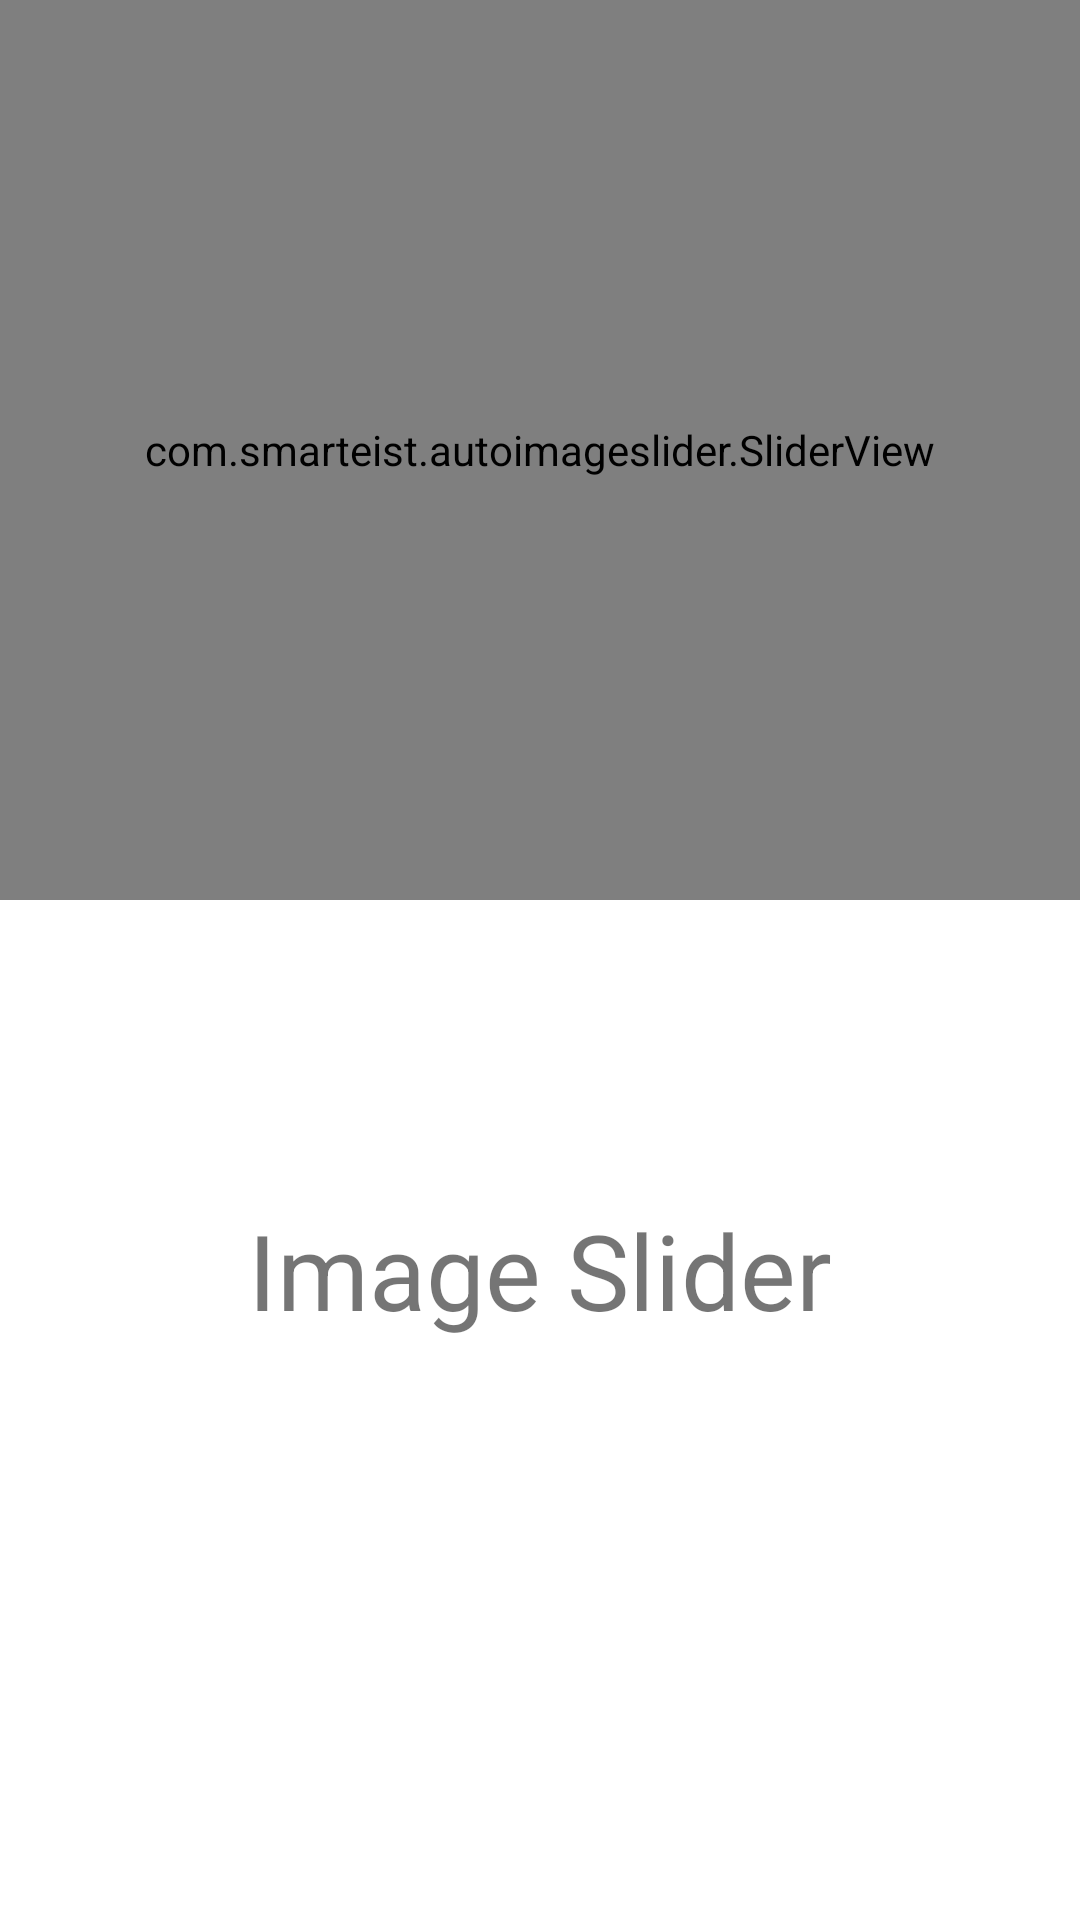

Write the Android layout XML for this screen, with the resource values it uses.
<!-- AndroidManifest.xml: application theme Theme.ImageSilder -->
<!-- res/layout/activity_main.xml -->
<?xml version="1.0" encoding="utf-8"?>
<RelativeLayout xmlns:android="http://schemas.android.com/apk/res/android"
    xmlns:app="http://schemas.android.com/apk/res-auto"
    xmlns:tools="http://schemas.android.com/tools"
    android:layout_width="match_parent"
    android:layout_height="match_parent"
    tools:context=".MainActivity">


    <com.smarteist.autoimageslider.SliderView
        android:id="@+id/imagesilder"
        android:layout_width="match_parent"
        android:layout_height="300dp"
        app:sliderAnimationDuration="600"
        app:sliderAutoCycleDirection="back_and_forth"
        app:sliderAutoCycleEnabled="true"
        app:sliderIndicatorAnimationDuration="600"
        app:sliderIndicatorGravity="center_horizontal|bottom"
        app:sliderIndicatorMargin="15dp"
        app:sliderIndicatorOrientation="horizontal"
        app:sliderIndicatorPadding="3dp"
        app:sliderIndicatorRadius="2dp"
        app:sliderIndicatorUnselectedColor="#fff"
        app:sliderIndicatorSelectedColor="#5A5A5A"
        app:sliderScrollTimeInSec="2"
        app:sliderStartAutoCycle="true"/>


    <TextView
        android:layout_width="wrap_content"
        android:layout_height="wrap_content"
        android:layout_centerHorizontal="true"
        android:layout_below="@+id/imagesilder"
        android:textAlignment="center"
        android:text="Image Slider"
        android:textSize="35sp"
        android:layout_marginTop="100dp"
        android:gravity="center_horizontal"/>


</RelativeLayout>
<!-- resources referenced by this layout -->
<resources>
  <style name="Theme.ImageSilder" parent="Theme.MaterialComponents.DayNight.DarkActionBar">
          
          <item name="colorPrimary">@color/purple_500</item>
          <item name="colorPrimaryVariant">@color/purple_700</item>
          <item name="colorOnPrimary">@color/white</item>
          
          <item name="colorSecondary">@color/teal_200</item>
          <item name="colorSecondaryVariant">@color/teal_700</item>
          <item name="colorOnSecondary">@color/black</item>
          
          <item name="android:statusBarColor" tools:targetApi="l">?attr/colorPrimaryVariant</item>
          
      </style>
  <!-- not gathered from this repository: default colours our renderer supplied (Android Studio template values) -->
  <color name="purple_500">#FF6200EE</color>
  <color name="purple_700">#FF3700B3</color>
  <color name="teal_200">#FF03DAC5</color>
  <color name="teal_700">#FF018786</color>
  <color name="black">#FF000000</color>
  <color name="white">#FFFFFFFF</color>
</resources>
